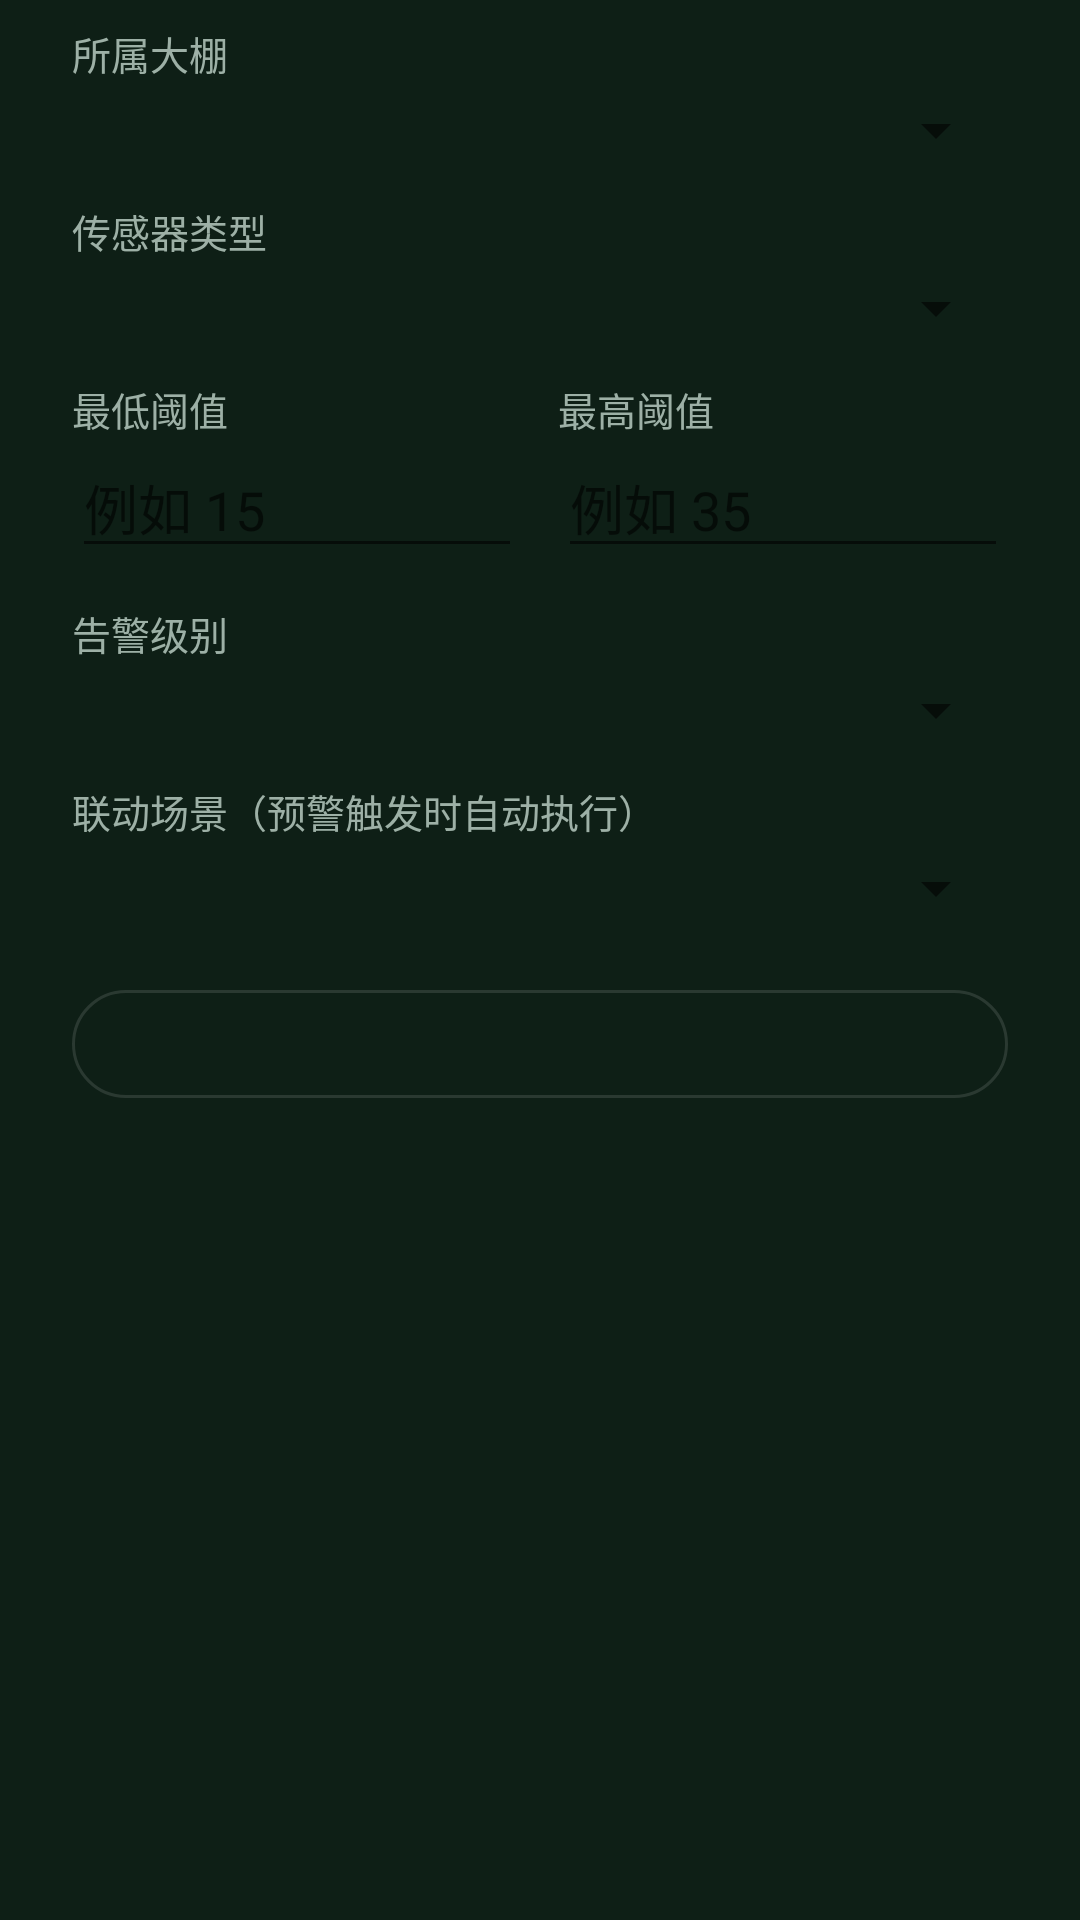

Layout XML and referenced resources for this Android screen:
<!-- AndroidManifest.xml: application theme Theme.SmartGreenhouse -->
<!-- res/layout/dialog_alert_rule.xml -->
<?xml version="1.0" encoding="utf-8"?>
<ScrollView xmlns:android="http://schemas.android.com/apk/res/android"
    android:layout_width="match_parent"
    android:layout_height="match_parent">

    <LinearLayout
        android:layout_width="match_parent"
        android:layout_height="wrap_content"
        android:orientation="vertical"
        android:paddingHorizontal="24dp"
        android:paddingTop="8dp">

        <TextView
            android:layout_width="wrap_content"
            android:layout_height="wrap_content"
            android:text="所属大棚"
            android:textColor="@color/text_secondary"
            android:textSize="13sp" />

        <Spinner
            android:id="@+id/sp_greenhouse"
            android:layout_width="match_parent"
            android:layout_height="wrap_content"
            android:layout_marginTop="4dp" />

        <TextView
            android:layout_width="wrap_content"
            android:layout_height="wrap_content"
            android:text="传感器类型"
            android:textColor="@color/text_secondary"
            android:textSize="13sp"
            android:layout_marginTop="12dp" />

        <Spinner
            android:id="@+id/sp_sensor"
            android:layout_width="match_parent"
            android:layout_height="wrap_content"
            android:layout_marginTop="4dp" />

        <LinearLayout
            android:layout_width="match_parent"
            android:layout_height="wrap_content"
            android:orientation="horizontal"
            android:layout_marginTop="12dp">

            <LinearLayout
                android:layout_width="0dp"
                android:layout_height="wrap_content"
                android:layout_weight="1"
                android:orientation="vertical">

                <TextView
                    android:layout_width="wrap_content"
                    android:layout_height="wrap_content"
                    android:text="最低阈值"
                    android:textColor="@color/text_secondary"
                    android:textSize="13sp" />

                <EditText
                    android:id="@+id/et_min"
                    android:layout_width="match_parent"
                    android:layout_height="wrap_content"
                    android:hint="例如 15"
                    android:inputType="numberDecimal" />
            </LinearLayout>

            <LinearLayout
                android:layout_width="0dp"
                android:layout_height="wrap_content"
                android:layout_weight="1"
                android:layout_marginStart="12dp"
                android:orientation="vertical">

                <TextView
                    android:layout_width="wrap_content"
                    android:layout_height="wrap_content"
                    android:text="最高阈值"
                    android:textColor="@color/text_secondary"
                    android:textSize="13sp" />

                <EditText
                    android:id="@+id/et_max"
                    android:layout_width="match_parent"
                    android:layout_height="wrap_content"
                    android:hint="例如 35"
                    android:inputType="numberDecimal" />
            </LinearLayout>
        </LinearLayout>

        <TextView
            android:layout_width="wrap_content"
            android:layout_height="wrap_content"
            android:text="告警级别"
            android:textColor="@color/text_secondary"
            android:textSize="13sp"
            android:layout_marginTop="12dp" />

        <Spinner
            android:id="@+id/sp_level"
            android:layout_width="match_parent"
            android:layout_height="wrap_content"
            android:layout_marginTop="4dp" />

        <TextView
            android:layout_width="wrap_content"
            android:layout_height="wrap_content"
            android:text="联动场景（预警触发时自动执行）"
            android:textColor="@color/text_secondary"
            android:textSize="13sp"
            android:layout_marginTop="12dp" />

        <Spinner
            android:id="@+id/sp_scene"
            android:layout_width="match_parent"
            android:layout_height="wrap_content"
            android:layout_marginTop="4dp" />

        <com.google.android.material.button.MaterialButton
            android:id="@+id/btn_enabled"
            android:layout_width="match_parent"
            android:layout_height="wrap_content"
            android:layout_marginTop="16dp"
            android:layout_marginBottom="8dp"
            style="@style/Style.ButtonSecondary" />

    </LinearLayout>
</ScrollView>
<!-- resources referenced by this layout -->
<resources>
  <color name="text_secondary">#FF9DB0A6</color>
  <style name="Style.ButtonSecondary" parent="Widget.MaterialComponents.Button.OutlinedButton">
          <item name="android:textColor">@color/text_primary</item>
          <item name="cornerRadius">26dp</item>
          <item name="strokeColor">@color/outline</item>
      </style>
  <style name="Theme.SmartGreenhouse" parent="Theme.MaterialComponents.DayNight.NoActionBar.Bridge">
          <item name="colorPrimary">@color/primary</item>
          <item name="colorPrimaryDark">@color/bg_deep</item>
          <item name="colorAccent">@color/accent</item>
          <item name="colorSurface">@color/surface</item>
          <item name="android:statusBarColor">@color/bg_deep</item>
          <item name="android:navigationBarColor">@color/bg_deep</item>
          <item name="android:windowBackground">@color/background</item>
          <item name="android:textColorPrimary">@color/text_primary</item>
          <item name="android:forceDarkAllowed">false</item>
          <item name="cardViewStyle">@style/CardView.SmartGreenhouse</item>
          <item name="materialButtonStyle">@style/Button.SmartGreenhouse</item>
          
          <item name="materialAlertDialogTheme">@style/ThemeOverlay.SmartGreenhouse.MaterialAlertDialog</item>
      </style>
  <color name="text_primary">#FFF2F7F4</color>
  <color name="outline">#1EFFFFFF</color>
  <color name="primary">#FF3DDC84</color>
  <color name="bg_deep">#FF0A1712</color>
  <color name="accent">#FF4DD0E1</color>
  <color name="surface">#12FFFFFF</color>
  <color name="background">#FF0E1F16</color>
  <style name="CardView.SmartGreenhouse" parent="Widget.MaterialComponents.CardView">
          <item name="cardBackgroundColor">@color/surface</item>
          <item name="cardCornerRadius">16dp</item>
          <item name="cardElevation">0dp</item>
          <item name="strokeWidth">1dp</item>
          <item name="strokeColor">@color/outline</item>
      </style>
  <style name="Button.SmartGreenhouse" parent="Widget.MaterialComponents.Button">
          <item name="android:textColor">@color/on_primary</item>
          <item name="android:textStyle">bold</item>
          <item name="android:minHeight">48dp</item>
          <item name="cornerRadius">26dp</item>
          <item name="backgroundTint">@color/primary</item>
      </style>
  <style name="ThemeOverlay.SmartGreenhouse.MaterialAlertDialog" parent="ThemeOverlay.MaterialComponents.MaterialAlertDialog">
          <item name="colorSurface">@color/dialog_surface</item>
          <item name="colorOnSurface">@color/on_surface</item>
          <item name="colorPrimary">@color/accent</item>
      </style>
  <color name="on_primary">#FF0A1712</color>
  <color name="dialog_surface">#FF1B2721</color>
  <color name="on_surface">#FFF2F7F4</color>
</resources>
